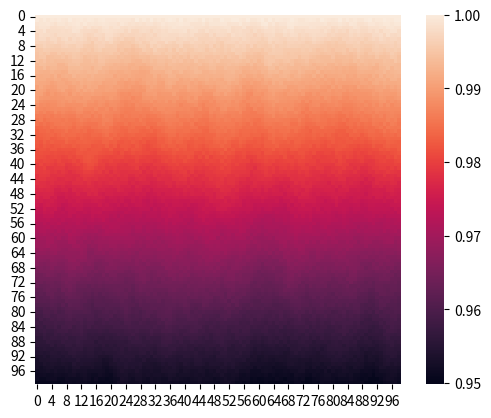

Recreate this plot in Python.
import numpy as np
import random as rd
import seaborn as sns
import matplotlib.pyplot as plt


class River:
	def __init__(self, size, n, p_branch=0.0, p_direct=0.5):
		self.n = n
		self.size = size

		self.grid = np.zeros((size, size))
		self.terrain = np.zeros((size, size))

		self.river_layer = 0
		self.river_end = 0

		self.p_branch = p_branch
		self.p_direct = p_direct

		self.ca = self.initiate_n_rivers(self.size, self.grid, self.n)

	def initiate_n_rivers(self, size, grid, n):
		starting_points = rd.sample(range(0, size - 1), n)
		grid[0, starting_points] = 1
		self.river_end = list(zip([0] * n, starting_points))
		return grid

	def generate_river(self):
		self.river_layer += 1

		new_river_end = []
		for val in self.river_end:
			if val[1] == self.size - 1:
				direct = rd.randint(-1, 0)
			elif val[1] == 0:
				direct = rd.randint(0, 1)
			else:
				direct = rd.randint(-1, 1)
			x, y = self.river_layer, (val[1] + direct)
			self.grid[(x, y)] = 1
			new_river_end.append((x, y))
		self.river_end = new_river_end
		return new_river_end

	def terrain_height(self):
		"""
		According to the paper, the terrain is slightly inclined (the slope is 0.05%) and rough

		On plot, the height decreases approximately 5% in 100 steps
		"""
		terrain = self.terrain
		terrain[0] = np.ones(100)

		for i in range(self.size - 1):
			for j in range(self.size - 1):
				if terrain[i, j + 1] and terrain[i, j - 1]:
					mean = (terrain[i, j - 1] + terrain[i, j] + terrain[i, j + 1]) / 3
					terrain[i + 1, j] = mean * rd.uniform(0.999, 1)
				if terrain[i, j + 1] and not terrain[i, j - 1]:
					mean = (terrain[i, j] + terrain[i, j + 1]) / 2
					terrain[i + 1, j] = mean * rd.uniform(0.999, 0.9999)
				if terrain[i, j - 1] and not terrain[i, j + 1]:
					mean = (terrain[i, j] + terrain[i, j - 1]) / 2
					terrain[i + 1, j] = mean * rd.uniform(0.999, 0.9999)

		self.terrain = terrain
		return self.terrain

	def calculate_flow(self):
		# initialize the water distribution array
		pass

	def update_water(self):
		"""

		:return:
		"""
		pass

	def update_peatbog(self):
		pass

	def update_terrain(self):
		pass


if __name__ == "__main__":
	rv = River(100, 4)
	for i in range(99):
		rv.generate_river()

	terrain = rv.terrain_height()

	ax = sns.heatmap(terrain[:, 0:99])
	plt.show()

	plt.imshow(rv.grid)
	plt.show()
